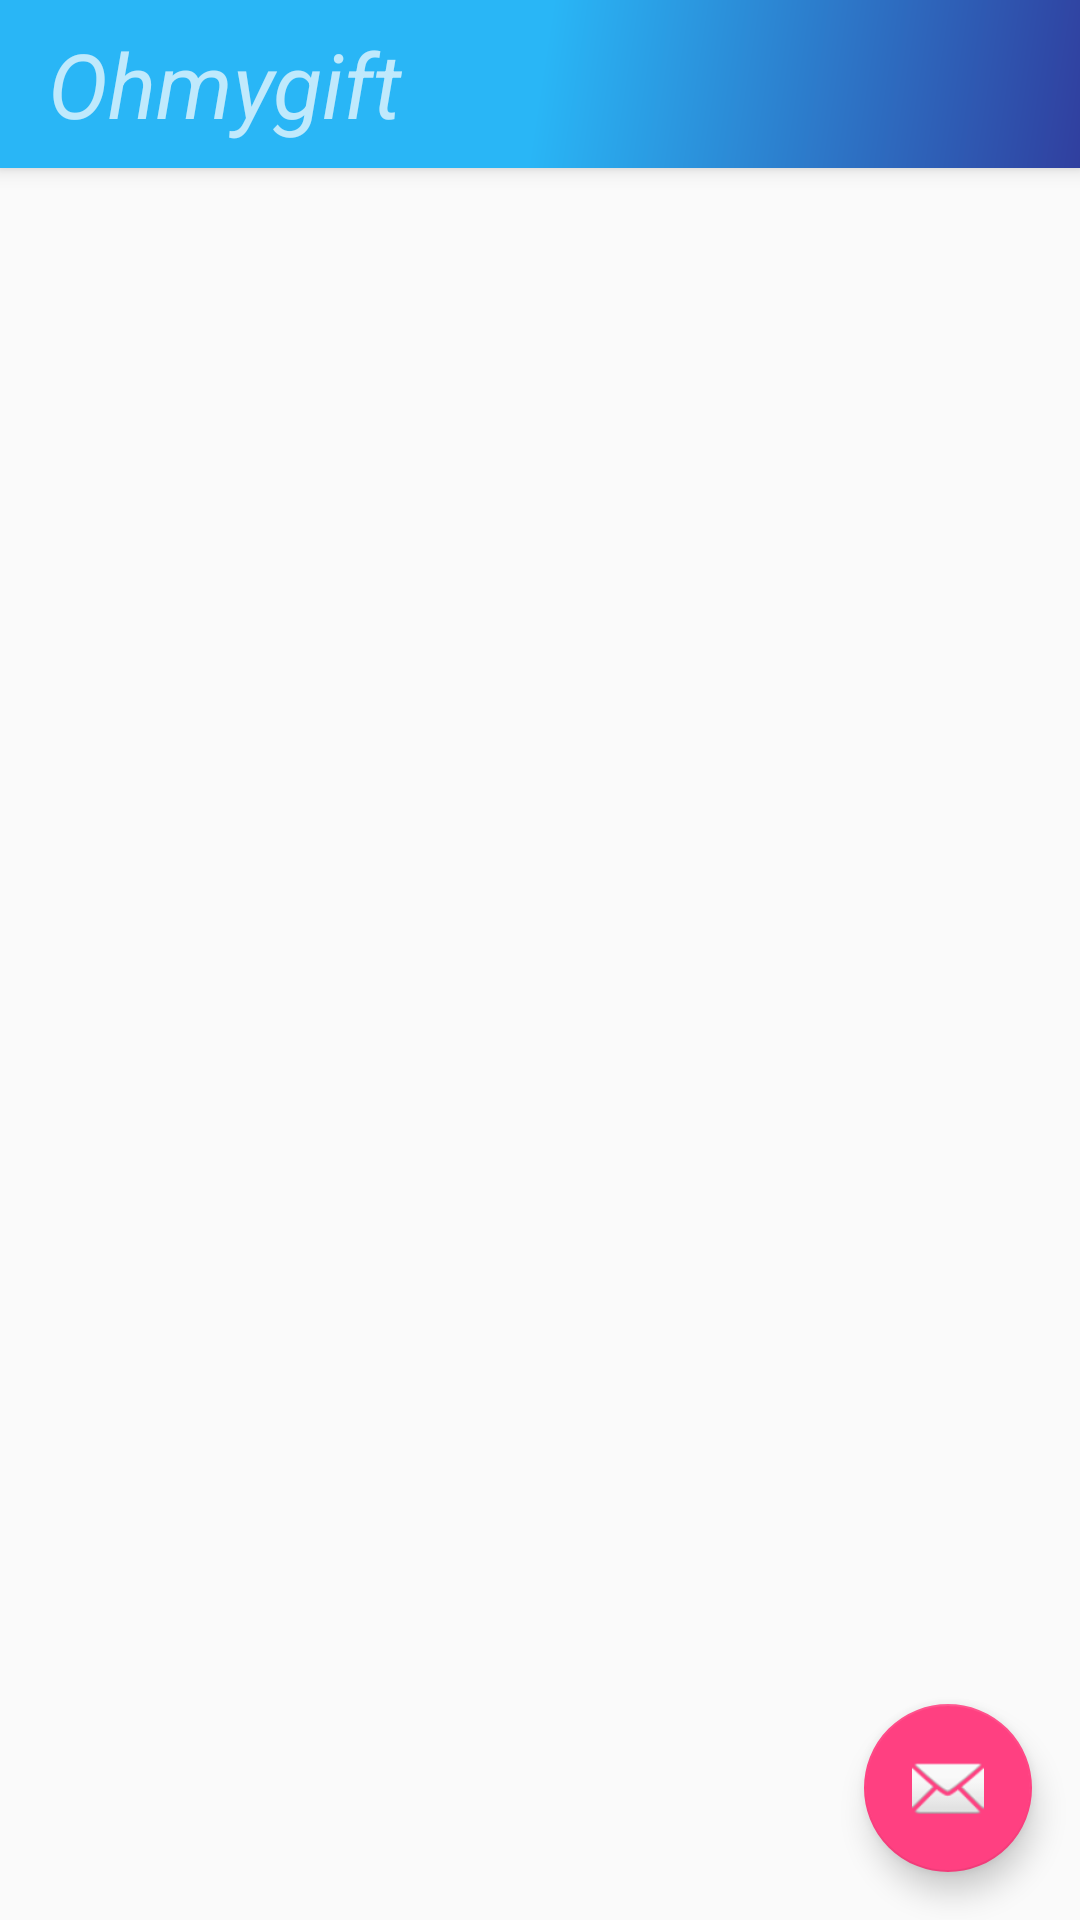

Produce the Android XML layout that renders to this screen, including the resource entries it uses.
<!-- AndroidManifest.xml: application theme AppTheme -->
<!-- res/layout/app_bar_main2.xml -->
<?xml version="1.0" encoding="utf-8"?>
<android.support.design.widget.CoordinatorLayout xmlns:android="http://schemas.android.com/apk/res/android"
    xmlns:app="http://schemas.android.com/apk/res-auto"
    xmlns:tools="http://schemas.android.com/tools"
    android:layout_width="match_parent"
    android:layout_height="match_parent"
    android:fitsSystemWindows="true"
    tools:context="virgosys.com.ohmygift.Main2Activity">

    <android.support.design.widget.AppBarLayout
        android:layout_width="match_parent"
        android:layout_height="wrap_content"
        android:theme="@style/AppTheme.AppBarOverlay">

        <android.support.v7.widget.Toolbar
            android:id="@+id/toolbar"
            android:layout_width="match_parent"
            android:layout_height="?attr/actionBarSize"
            android:background="@drawable/side_nav_bar"
            app:popupTheme="@style/AppTheme.PopupOverlay" >

            <TextView
                android:layout_width="wrap_content"
                android:layout_height="wrap_content"
                android:text="@string/app_name"
                android:textSize="30dp"
                android:textStyle="italic" />

        </android.support.v7.widget.Toolbar>








    </android.support.design.widget.AppBarLayout>

    <include layout="@layout/content_main2" />

    <android.support.design.widget.FloatingActionButton
        android:id="@+id/fab"
        android:layout_width="wrap_content"
        android:layout_height="wrap_content"
        android:layout_gravity="bottom|end"
        android:layout_margin="@dimen/fab_margin"
        android:src="@android:drawable/ic_dialog_email" />

</android.support.design.widget.CoordinatorLayout>
<!-- res/layout/content_main2.xml (included above) -->
<?xml version="1.0" encoding="utf-8"?>
<RelativeLayout xmlns:android="http://schemas.android.com/apk/res/android"
    xmlns:app="http://schemas.android.com/apk/res-auto"
    xmlns:tools="http://schemas.android.com/tools"
    android:layout_width="match_parent"
    android:layout_height="match_parent"

    app:layout_behavior="@string/appbar_scrolling_view_behavior"
    tools:context="virgosys.com.ohmygift.Main2Activity"
    tools:showIn="@layout/app_bar_main2">



    <android.support.v7.widget.RecyclerView
        android:id="@+id/list3"
        android:layout_width="wrap_content"
        android:layout_height="wrap_content"
        android:scrollbars="vertical"
        android:layout_centerVertical="true"
        android:layout_alignParentLeft="true"
        android:layout_alignParentStart="true"
        android:layout_marginLeft="71dp"
        android:layout_marginStart="71dp" />



</RelativeLayout>
<!-- resources referenced by this layout -->
<resources>
  <dimen name="fab_margin">16dp</dimen>
  <!-- drawable side_nav_bar (drawable) -->
  <shape xmlns:android="http://schemas.android.com/apk/res/android"
      android:shape="rectangle">
      <gradient
          android:angle="135"
          android:centerColor="@color/navigationBarColor"
          android:endColor="@color/navigationBarColor"
          android:startColor="@color/colorPrimaryDark"
          android:type="linear" />
  </shape>
  <string name="app_name">Ohmygift</string>
  <style name="AppTheme.AppBarOverlay" parent="ThemeOverlay.AppCompat.Dark.ActionBar" />
  <style name="AppTheme.PopupOverlay" parent="ThemeOverlay.AppCompat.Light" />
  <style name="AppTheme" parent="Theme.AppCompat.Light.NoActionBar">
          
          <item name="colorPrimary">@color/colorPrimary</item>
          <item name="colorPrimaryDark">@color/colorPrimaryDark</item>
          <item name="colorAccent">@color/colorAccent</item>
      </style>
  <color name="navigationBarColor">#29b6f6</color>
  <color name="colorPrimaryDark">#303F9F</color>
  <color name="colorPrimary">#3F51B5</color>
  <color name="colorAccent">#FF4081</color>
</resources>
